Run: headless pygame with SDL's dummy video driver; simulated clock (each Clock.tick advances the game by its frame time, no real sleeping); random seed 0; keys injected as events and as key.get_pressed() state; mouse plan: one left click at the window centre at the start of phase 2, then a move to the lower-right quarter at the start of phase 3; restart key R tapped at the start of phases 3 and 4.
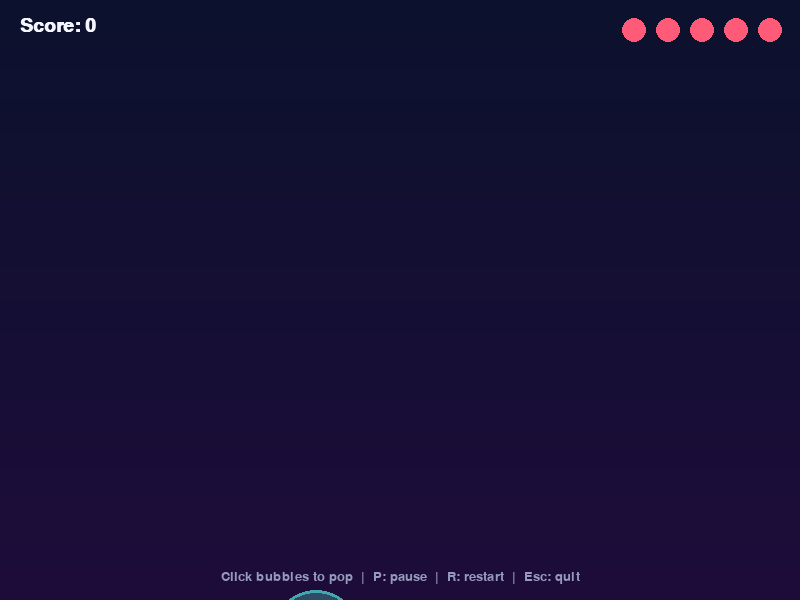
Frame 1 of 4 · flips 1–60 · no input
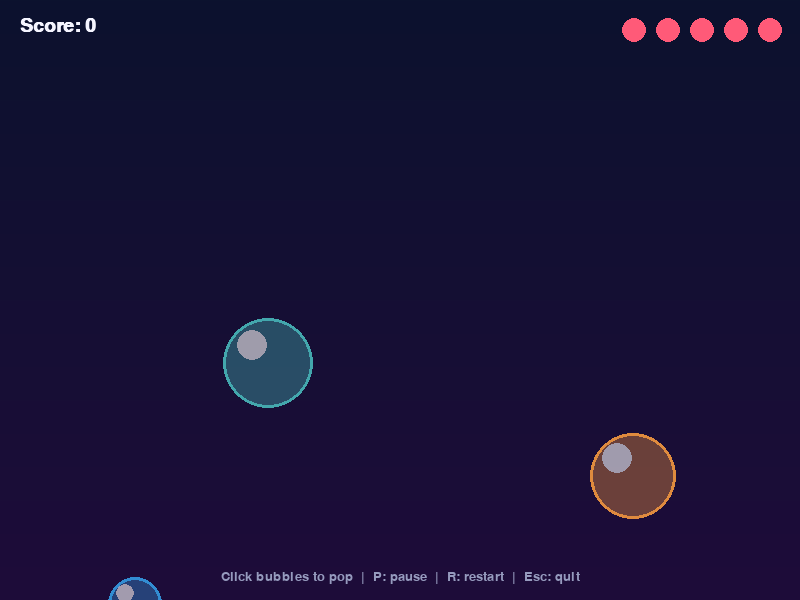
Frame 2 of 4 · flips 61–180 · clicked the window centre · tapped SPACE, RETURN · held RIGHT (→), D
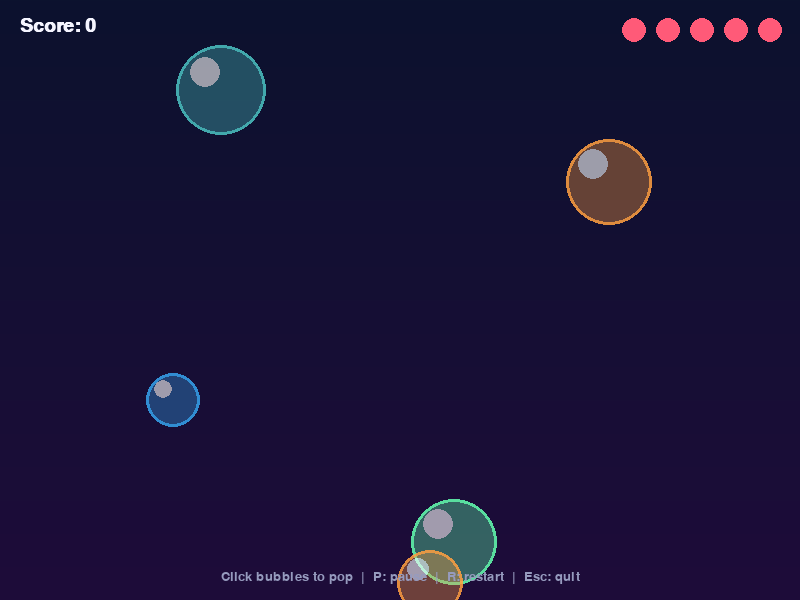
Frame 3 of 4 · flips 181–300 · moved the mouse to the lower-right quarter · tapped R · held DOWN (↓), S
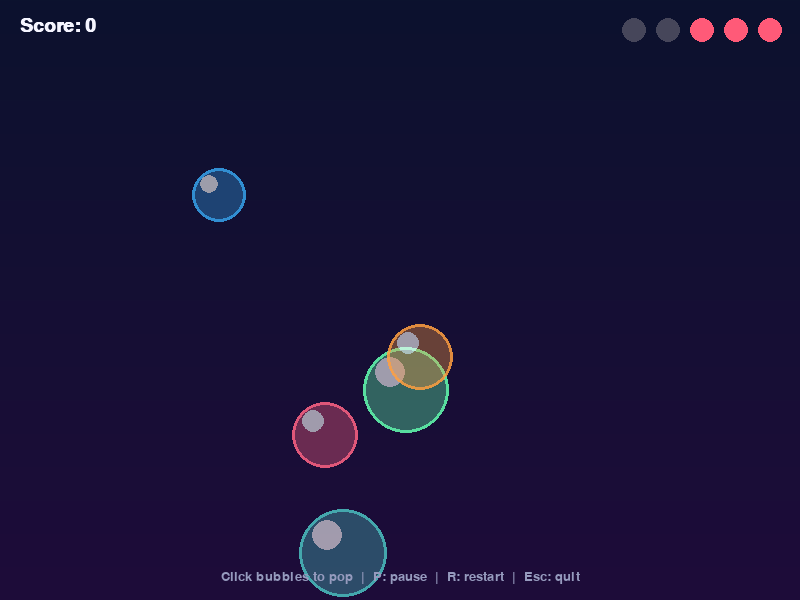
Frame 4 of 4 · flips 301–420 · tapped R · held LEFT (←), A, UP (↑), W

The pygame program that drew these frames:

"""
Bubbles! - a simple, colorful bubble-popping arcade game.

Bubbles float up from the bottom of the screen. Click them to pop them and
score points. Smaller/faster bubbles are worth more. Let too many escape off
the top and you lose lives. Pop combos quickly for bonus points.

Run:
    python bubbles_game.py

Controls:
    Mouse click  - pop a bubble
    P            - pause / resume
    R            - restart after game over
    Esc / Q      - quit
"""

import math
import random
import sys

import pygame

# ----------------------------------------------------------------------------
# Config
# ----------------------------------------------------------------------------
WIDTH, HEIGHT = 800, 600
FPS = 60

MAX_LIVES = 5
SPAWN_INTERVAL_START = 0.9   # seconds between spawns at the start
SPAWN_INTERVAL_MIN = 0.28    # fastest spawn rate
DIFFICULTY_RAMP = 0.985      # spawn interval multiplier applied each spawn

COMBO_WINDOW = 1.2           # seconds to keep a combo alive

BG_TOP = (12, 18, 46)
BG_BOTTOM = (30, 12, 58)
WHITE = (245, 245, 255)
DIM = (150, 155, 190)

BUBBLE_PALETTE = [
    (255, 99, 132),
    (255, 159, 64),
    (255, 205, 86),
    (75, 192, 192),
    (54, 162, 235),
    (153, 102, 255),
    (99, 255, 176),
]


# ----------------------------------------------------------------------------
# Helpers
# ----------------------------------------------------------------------------
def lerp_color(c1, c2, t):
    return tuple(int(a + (b - a) * t) for a, b in zip(c1, c2))


def make_background(width, height):
    surf = pygame.Surface((width, height))
    for y in range(height):
        surf.fill(lerp_color(BG_TOP, BG_BOTTOM, y / height), (0, y, width, 1))
    return surf


class Particle:
    """A tiny fragment from a popped bubble."""

    def __init__(self, x, y, color):
        angle = random.uniform(0, math.tau)
        speed = random.uniform(60, 260)
        self.x = x
        self.y = y
        self.vx = math.cos(angle) * speed
        self.vy = math.sin(angle) * speed
        self.color = color
        self.life = random.uniform(0.3, 0.7)
        self.age = 0.0
        self.radius = random.uniform(2, 5)

    def update(self, dt):
        self.age += dt
        self.x += self.vx * dt
        self.y += self.vy * dt
        self.vy += 400 * dt  # gravity

    @property
    def dead(self):
        return self.age >= self.life

    def draw(self, surf):
        t = max(0.0, 1 - self.age / self.life)
        r = max(1, int(self.radius * t))
        pygame.draw.circle(surf, self.color, (int(self.x), int(self.y)), r)


class Bubble:
    def __init__(self, width, height):
        self.radius = random.randint(18, 46)
        self.x = random.uniform(self.radius, width - self.radius)
        self.y = height + self.radius
        self.speed = random.uniform(60, 150) + (46 - self.radius) * 2.0
        self.drift = random.uniform(-30, 30)
        self.phase = random.uniform(0, math.tau)
        self.color = random.choice(BUBBLE_PALETTE)
        self.wobble = random.uniform(8, 22)

    @property
    def points(self):
        # Smaller and faster bubbles are worth more.
        size_bonus = int((46 - self.radius) / 4)
        speed_bonus = int(self.speed / 40)
        return 5 + size_bonus + speed_bonus

    def update(self, dt):
        self.y -= self.speed * dt
        self.phase += dt * 2.5
        self.x += (self.drift + math.sin(self.phase) * self.wobble) * dt

    def is_hit(self, pos):
        dx = pos[0] - self.x
        dy = pos[1] - self.y
        return dx * dx + dy * dy <= self.radius * self.radius

    def draw(self, surf):
        cx, cy, r = int(self.x), int(self.y), self.radius
        # Soft translucent body.
        body = pygame.Surface((r * 2, r * 2), pygame.SRCALPHA)
        pygame.draw.circle(body, (*self.color, 90), (r, r), r)
        pygame.draw.circle(body, (*self.color, 220), (r, r), r, width=3)
        # Highlight sheen.
        hl = int(r * 0.35)
        pygame.draw.circle(
            body, (255, 255, 255, 150), (int(r * 0.65), int(r * 0.6)), hl
        )
        surf.blit(body, (cx - r, cy - r))


class Game:
    def __init__(self):
        pygame.init()
        self.screen = pygame.display.set_mode((WIDTH, HEIGHT))
        pygame.display.set_caption("Bubbles!")
        self.clock = pygame.time.Clock()
        self.bg = make_background(WIDTH, HEIGHT)
        self.font_big = pygame.font.SysFont("arialrounded,arial", 64, bold=True)
        self.font = pygame.font.SysFont("arialrounded,arial", 28, bold=True)
        self.font_small = pygame.font.SysFont("arial", 20)
        self.reset()

    def reset(self):
        self.bubbles = []
        self.particles = []
        self.score = 0
        self.lives = MAX_LIVES
        self.spawn_interval = SPAWN_INTERVAL_START
        self.spawn_timer = 0.0
        self.combo = 0
        self.combo_timer = 0.0
        self.paused = False
        self.game_over = False

    # -- game flow -----------------------------------------------------------
    def spawn_bubble(self):
        self.bubbles.append(Bubble(WIDTH, HEIGHT))
        self.spawn_interval = max(
            SPAWN_INTERVAL_MIN, self.spawn_interval * DIFFICULTY_RAMP
        )

    def pop_bubble(self, bubble):
        self.combo = self.combo + 1 if self.combo_timer > 0 else 1
        self.combo_timer = COMBO_WINDOW
        gained = bubble.points * self.combo
        self.score += gained
        for _ in range(int(bubble.radius / 2)):
            self.particles.append(Particle(bubble.x, bubble.y, bubble.color))

    def handle_click(self, pos):
        # Prefer topmost (last drawn) bubble under the cursor.
        for bubble in reversed(self.bubbles):
            if bubble.is_hit(pos):
                self.pop_bubble(bubble)
                self.bubbles.remove(bubble)
                return

    def update(self, dt):
        if self.paused or self.game_over:
            return

        self.spawn_timer += dt
        if self.spawn_timer >= self.spawn_interval:
            self.spawn_timer = 0.0
            self.spawn_bubble()

        if self.combo_timer > 0:
            self.combo_timer -= dt
            if self.combo_timer <= 0:
                self.combo = 0

        for bubble in self.bubbles:
            bubble.update(dt)

        escaped = [b for b in self.bubbles if b.y + b.radius < 0]
        if escaped:
            self.lives -= len(escaped)
            self.bubbles = [b for b in self.bubbles if b.y + b.radius >= 0]
            self.combo = 0
            self.combo_timer = 0.0
            if self.lives <= 0:
                self.lives = 0
                self.game_over = True

        for p in self.particles:
            p.update(dt)
        self.particles = [p for p in self.particles if not p.dead]

    # -- rendering -----------------------------------------------------------
    def draw_hud(self):
        score_surf = self.font.render(f"Score: {self.score}", True, WHITE)
        self.screen.blit(score_surf, (20, 16))

        # Lives as little hearts/circles.
        for i in range(MAX_LIVES):
            color = (255, 90, 120) if i < self.lives else (70, 70, 90)
            pygame.draw.circle(self.screen, color, (WIDTH - 30 - i * 34, 30), 12)

        if self.combo > 1:
            combo_surf = self.font.render(f"Combo x{self.combo}", True, (255, 220, 120))
            self.screen.blit(combo_surf, (20, 52))

    def draw_center_text(self, title, subtitle):
        overlay = pygame.Surface((WIDTH, HEIGHT), pygame.SRCALPHA)
        overlay.fill((0, 0, 0, 140))
        self.screen.blit(overlay, (0, 0))

        title_surf = self.font_big.render(title, True, WHITE)
        self.screen.blit(
            title_surf,
            (WIDTH // 2 - title_surf.get_width() // 2, HEIGHT // 2 - 80),
        )
        sub_surf = self.font.render(subtitle, True, DIM)
        self.screen.blit(
            sub_surf,
            (WIDTH // 2 - sub_surf.get_width() // 2, HEIGHT // 2 + 10),
        )

    def draw(self):
        self.screen.blit(self.bg, (0, 0))
        for bubble in self.bubbles:
            bubble.draw(self.screen)
        for p in self.particles:
            p.draw(self.screen)
        self.draw_hud()

        hint = self.font_small.render(
            "Click bubbles to pop  |  P: pause  |  R: restart  |  Esc: quit",
            True,
            DIM,
        )
        self.screen.blit(hint, (WIDTH // 2 - hint.get_width() // 2, HEIGHT - 30))

        if self.paused:
            self.draw_center_text("Paused", "Press P to resume")
        elif self.game_over:
            self.draw_center_text(
                f"Game Over  -  {self.score}", "Press R to play again"
            )

        pygame.display.flip()

    # -- main loop -----------------------------------------------------------
    def run(self):
        while True:
            dt = self.clock.tick(FPS) / 1000.0
            for event in pygame.event.get():
                if event.type == pygame.QUIT:
                    self.quit()
                elif event.type == pygame.KEYDOWN:
                    if event.key in (pygame.K_ESCAPE, pygame.K_q):
                        self.quit()
                    elif event.key == pygame.K_p and not self.game_over:
                        self.paused = not self.paused
                    elif event.key == pygame.K_r and self.game_over:
                        self.reset()
                elif event.type == pygame.MOUSEBUTTONDOWN and event.button == 1:
                    if not self.paused and not self.game_over:
                        self.handle_click(event.pos)

            self.update(dt)
            self.draw()

    def quit(self):
        pygame.quit()
        sys.exit()


if __name__ == "__main__":
    Game().run()
